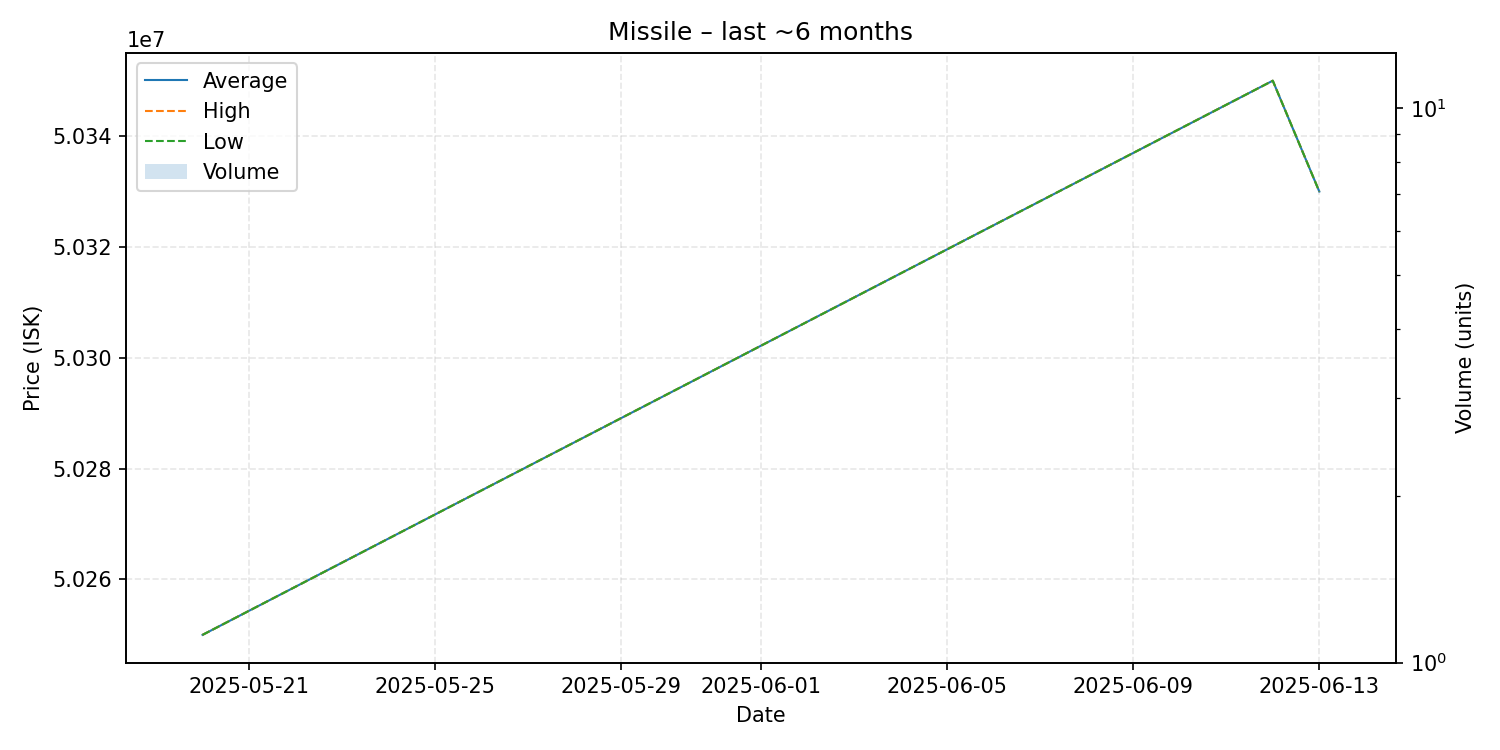

The file beside this chart, header and first rows:
date, average, highest, lowest, order_count, volume
2025-05-20, 50250000, 50250000, 50250000, 1, 1
2025-06-12, 50350000, 50350000, 50350000, 1, 1
2025-06-13, 50330000, 50330000, 50330000, 1, 1
